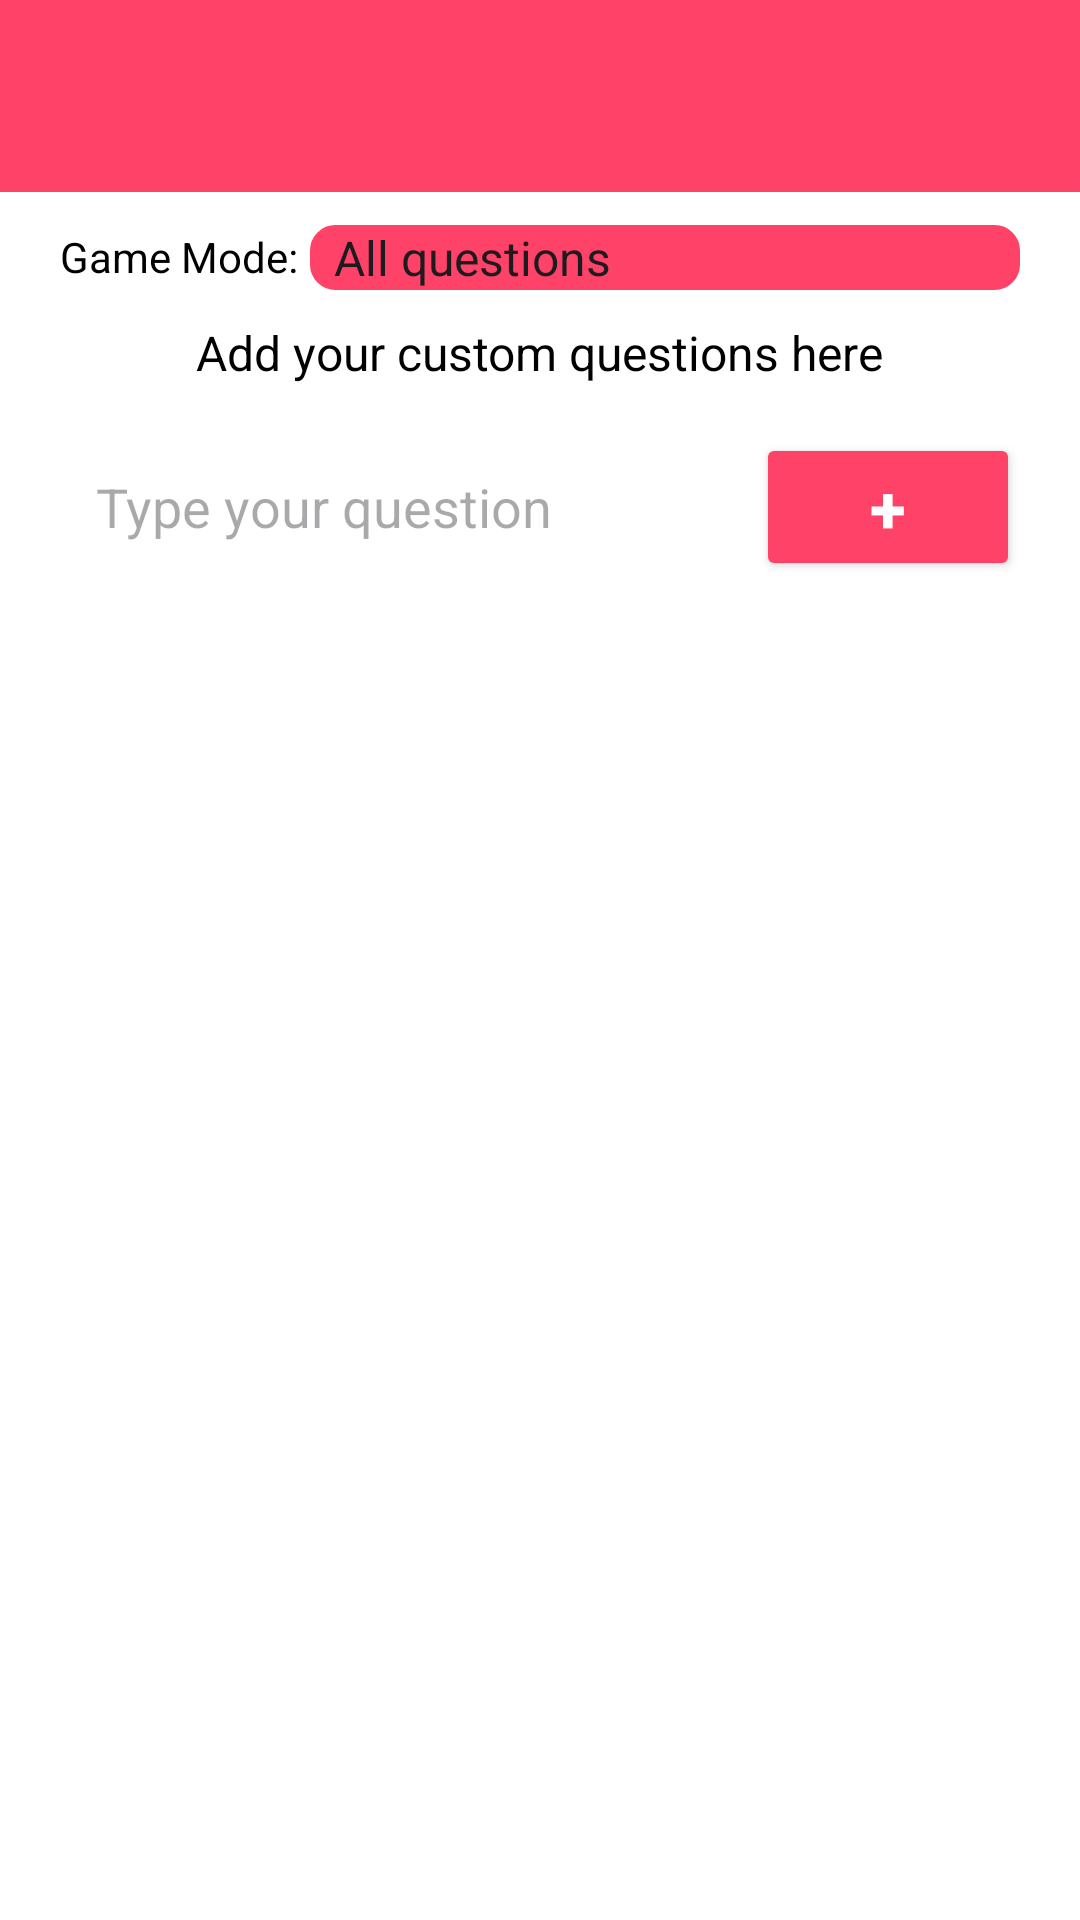

The Android layout XML behind this screen, and the referenced resources:
<!-- AndroidManifest.xml: application theme Theme.CoupleGame -->
<!-- res/layout/settings_activity.xml -->
<LinearLayout xmlns:android="http://schemas.android.com/apk/res/android"
    xmlns:tools="http://schemas.android.com/tools"
    android:layout_width="match_parent"
    android:orientation="vertical"
    android:background="@color/white"
    xmlns:app="http://schemas.android.com/apk/res-auto"
    android:layout_height="match_parent">
    <androidx.appcompat.widget.Toolbar
        android:id="@+id/toolbar"
        android:layout_width="match_parent"
        android:layout_height="wrap_content"
        android:theme="@style/ThemeOverlay.AppCompat.ActionBar"
        android:background="@color/thernary"
        />

    <LinearLayout
        android:layout_width="match_parent"
        android:layout_height="wrap_content"
        android:orientation="horizontal"
        android:paddingHorizontal="20dp"
        android:paddingTop="10dp">

        <TextView
            android:layout_width="wrap_content"
            android:layout_height="wrap_content"
            android:text="@string/game_mode"
            android:textColor="@android:color/black"
            android:textSize="14sp" />

        <Spinner
            android:id="@+id/spinnerQuestionMode"
            android:layout_width="match_parent"
            android:layout_height="wrap_content"
            android:layout_marginStart="4dp"
            android:layout_marginTop="1dp"
            android:popupBackground="@color/thernary"
            android:backgroundTint="@color/thernary"
            android:entries="@array/question_options"
            android:background="@drawable/spinner_background" /> 
    </LinearLayout>
    <TextView
        android:layout_width="wrap_content"
        android:layout_height="wrap_content"
        android:paddingTop="10dp"
        android:paddingHorizontal="20dp"
        android:textSize="16sp"
        android:layout_gravity="center"
        android:textColor="@android:color/black"
        android:text="@string/custom_questions"
        />
    <LinearLayout
        android:layout_width="match_parent"
        android:layout_height="wrap_content"
        android:orientation="horizontal"
        android:layout_marginTop="16dp"
        android:paddingHorizontal="20dp"
        android:gravity="center_vertical">

        <androidx.appcompat.widget.AppCompatEditText
            android:id="@+id/editTextQuestion"
            android:layout_width="0dp"
            android:layout_weight="1"
            android:layout_height="wrap_content"
            android:hint="@string/new_question_hint"
            android:textColor="@android:color/black"
            app:hintTextColor="@android:color/black"
            android:background="@drawable/edit_text_background"
            android:padding="12dp" />

        <Button
            android:id="@+id/buttonAddQuestion"
            android:layout_width="wrap_content"
            android:layout_height="wrap_content"
            android:text="+"
            android:textStyle="bold"
            android:textSize="22sp"
            android:layout_marginStart="8dp"
            android:backgroundTint="@color/thernary"
            android:textColor="@android:color/white"
            tools:ignore="HardcodedText" />
    </LinearLayout>

    <androidx.recyclerview.widget.RecyclerView
        android:id="@+id/recyclerViewQuestions"
        android:layout_width="match_parent"
        android:layout_height="0dp"
        android:paddingHorizontal="20dp"
        android:layout_marginBottom="51dp"
        android:layout_weight="1"
        android:layout_marginTop="16dp"/>
    <FrameLayout
        android:id="@+id/ad_view_container"
        android:layout_width="match_parent"
        android:layout_marginBottom="51dp"
        android:layout_height="wrap_content"/>
</LinearLayout>
<!-- resources referenced by this layout -->
<resources>
  <string-array name="question_options">
          <item>All questions</item>
          <item>Only default questions</item>
          <item>Only custom questions</item>
      </string-array>
  <color name="thernary">#ff4267</color>
  <color name="white">#FFFFFFFF</color>
  <!-- drawable spinner_background (drawable) -->
  <?xml version="1.0" encoding="utf-8"?>
  <selector xmlns:android="http://schemas.android.com/apk/res/android">
      <item>
          <shape android:shape="rectangle">
              <solid android:color="@android:color/white"/>
              <corners android:radius="8dp"/>
              <stroke android:width="1dp" android:color="@color/thernary"/>
          </shape>
      </item>
  </selector>
  <string name="custom_questions">Add your custom questions here</string>
  <string name="game_mode">Game Mode:</string>
  <string name="new_question_hint">Type your question</string>
  <style name="Theme.CoupleGame" parent="Base.Theme.CoupleGame" />
  <style name="Base.Theme.CoupleGame" parent="Theme.Material3.DayNight.NoActionBar">
          
          
          <item name="android:statusBarColor">@color/thernary</item>
          <item name="android:windowBackground">@color/splash </item>
      </style>
  <color name="splash">#ef5848</color>
</resources>
